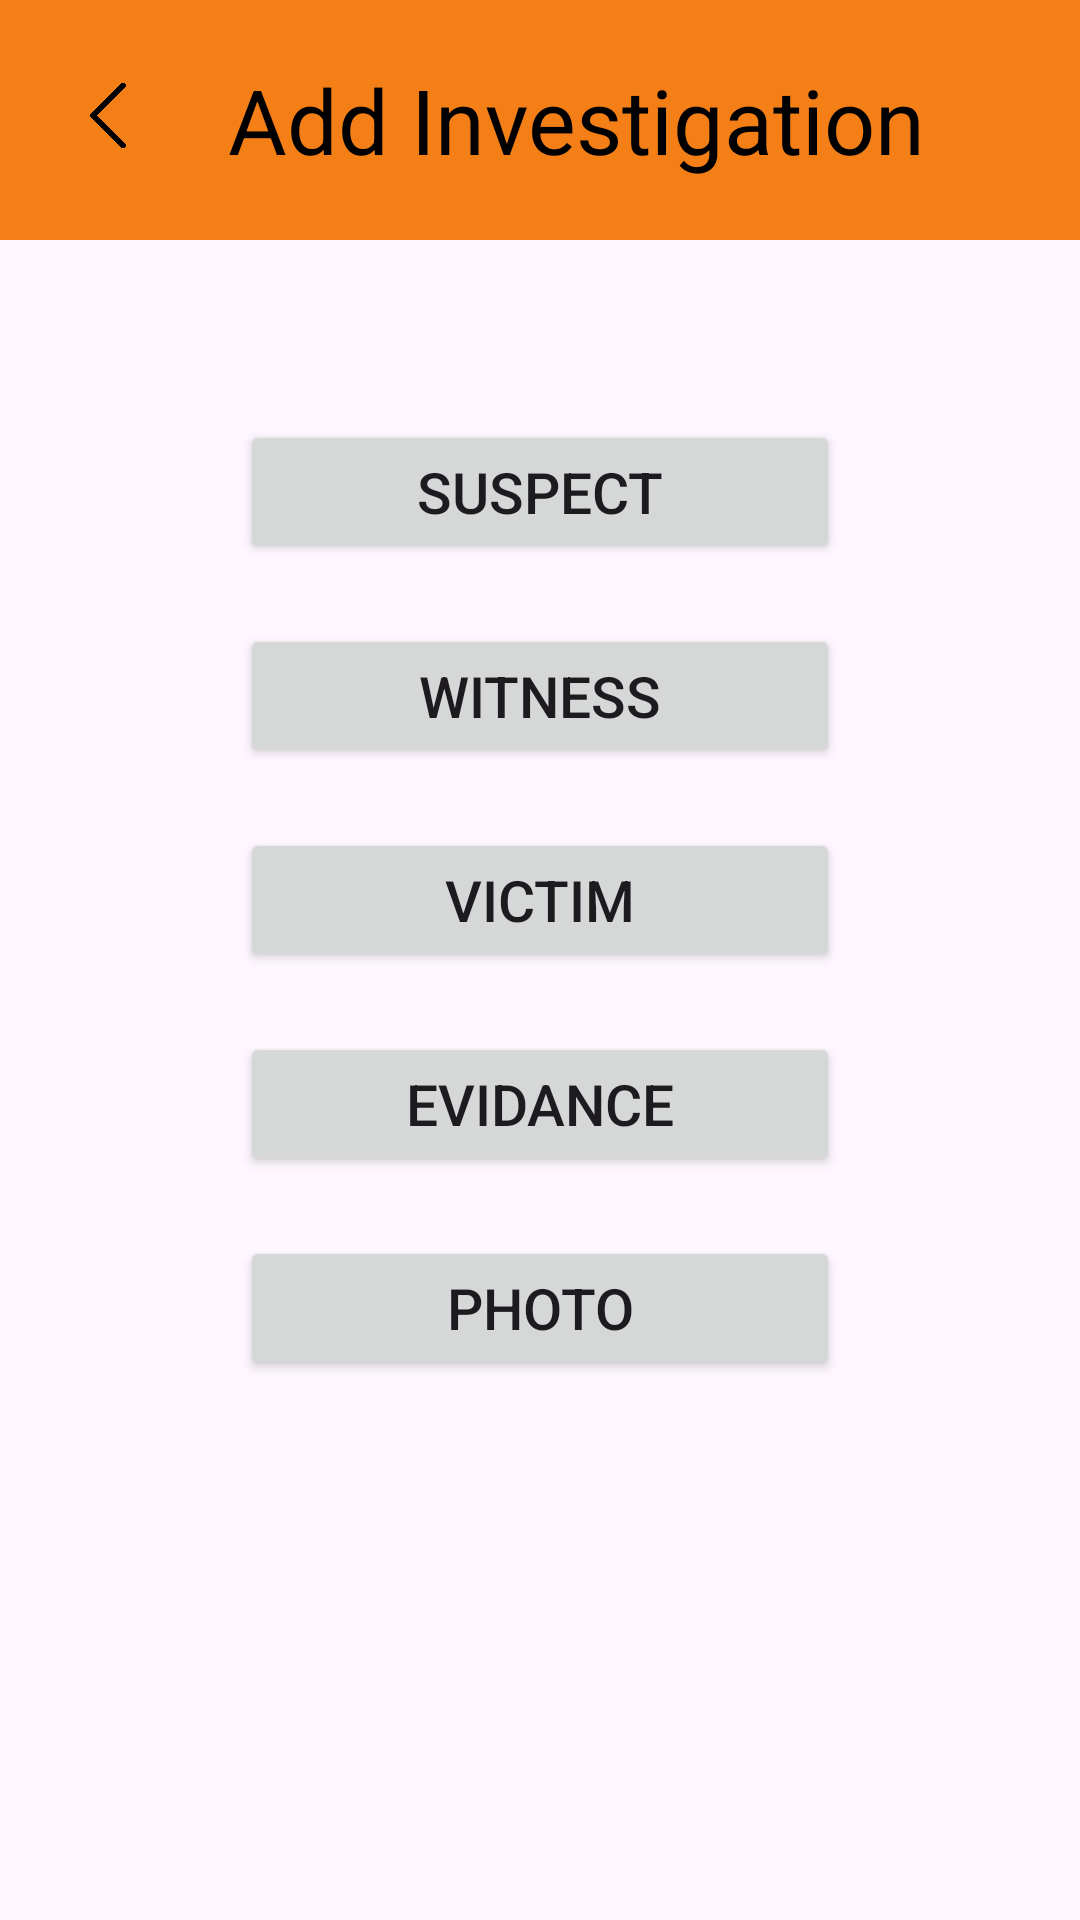

Produce the Android XML layout that renders to this screen, including the resource entries it uses.
<!-- AndroidManifest.xml: application theme Theme.PoliceApp -->
<!-- res/layout/investigation_form_fragment.xml -->
<?xml version="1.0" encoding="utf-8"?>
<LinearLayout xmlns:android="http://schemas.android.com/apk/res/android"
    xmlns:tools="http://schemas.android.com/tools"
    android:layout_width="match_parent"
    android:orientation="vertical"
    android:layout_height="match_parent"
    tools:context=".Investigation.InvestigationFormFragment">

    <LinearLayout
        android:layout_width="410dp"
        android:layout_height="80dp"
        android:background="@color/primary"
        android:padding="16dp">
        <ImageView
            android:id="@+id/investigation_back"
            android:layout_width="40dp"
            android:layout_height="25dp"
            android:src="@drawable/back"
            android:layout_marginTop="10dp"

            />

        <TextView
            android:layout_width="wrap_content"
            android:layout_height="wrap_content"
            android:layout_gravity="center"
            android:layout_marginLeft="20dp"
            android:text="Add Investigation"
            android:textColor="#000000"
            android:textSize="30dp" />
    </LinearLayout>

    <Button
        android:id="@+id/suspect"
        android:layout_width="200dp"
        android:layout_height="wrap_content"
        android:layout_gravity="center"
        android:layout_marginTop="60dp"
        android:text="Suspect"
        android:textSize="19dp"/>

    <Button
        android:id="@+id/witness"
        android:layout_width="200dp"
        android:layout_height="wrap_content"
        android:layout_gravity="center"
        android:layout_marginTop="20dp"
        android:text="Witness"
        android:textSize="19dp"/>
    <Button
        android:id="@+id/Victim"
        android:layout_width="200dp"
        android:layout_height="wrap_content"
        android:layout_gravity="center"
        android:layout_marginTop="20dp"
        android:text="Victim"
        android:textSize="19dp"/>
    <Button
        android:id="@+id/evidence"
        android:layout_width="200dp"
        android:layout_height="wrap_content"
        android:layout_gravity="center"
        android:layout_marginTop="20dp"
        android:text="Evidance"
        android:textSize="19dp"/>
    <Button
        android:id="@+id/incident_photo"
        android:layout_width="200dp"
        android:layout_height="wrap_content"
        android:layout_gravity="center"
        android:layout_marginTop="20dp"
        android:text="Photo"
        android:textSize="19dp"/>
</LinearLayout>
<!-- resources referenced by this layout -->
<resources>
  <color name="primary">#F57F17</color>
  <!-- drawable back: png bitmap (drawable, 7795 bytes) -->
  <style name="Theme.PoliceApp" parent="Base.Theme.PoliceApp" />
  <style name="Base.Theme.PoliceApp" parent="Theme.Material3.DayNight.NoActionBar">
          
          
      </style>
</resources>
